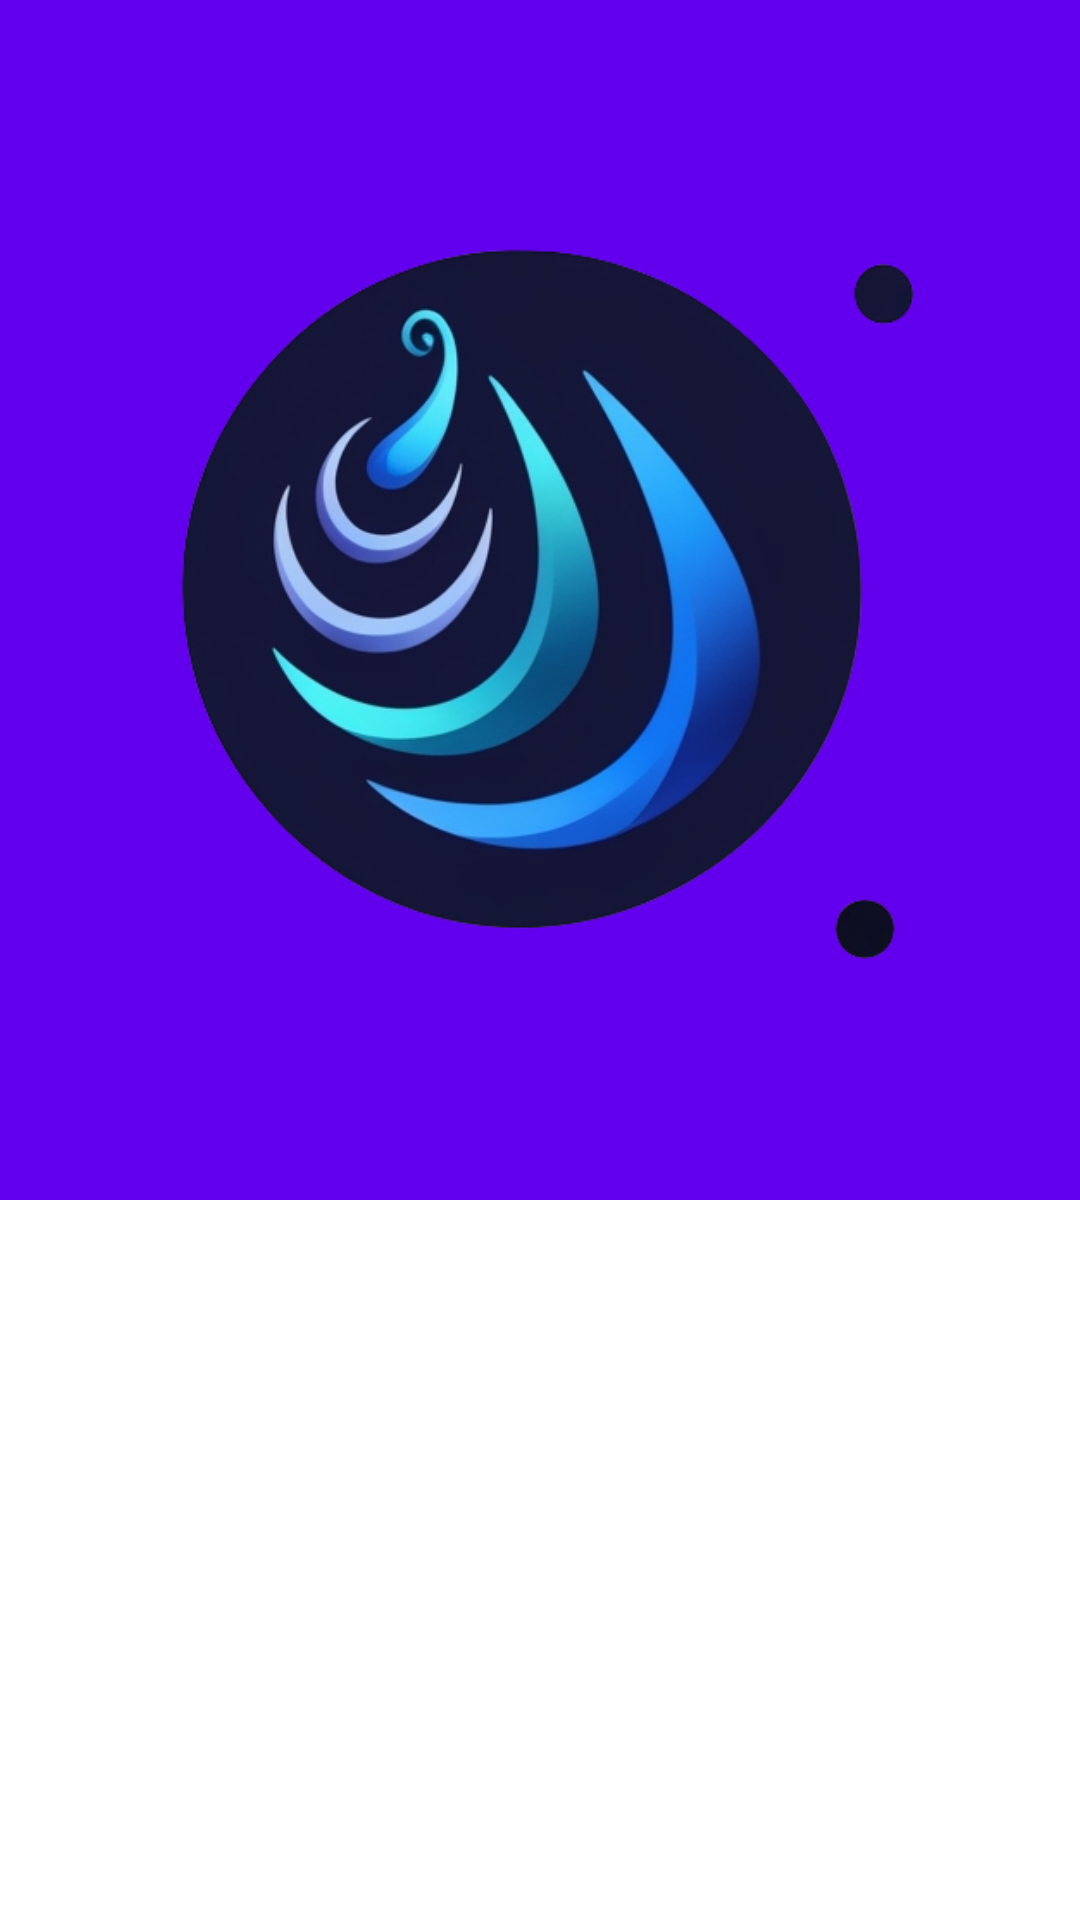

Layout XML and referenced resources for this Android screen:
<!-- AndroidManifest.xml: application theme Theme.InkWiseNote -->
<!-- res/layout/activity_app_toolbar_test01.xml -->
<?xml version="1.0" encoding="utf-8"?>
<androidx.coordinatorlayout.widget.CoordinatorLayout
        xmlns:android="http://schemas.android.com/apk/res/android"
        xmlns:tools="http://schemas.android.com/tools"
        xmlns:app="http://schemas.android.com/apk/res-auto"
        android:layout_width="match_parent"
        android:layout_height="match_parent">

    <com.google.android.material.appbar.AppBarLayout
            android:id="@+id/appbar"

            android:layout_height="400dp"
            android:layout_width="match_parent">

        <com.google.android.material.appbar.CollapsingToolbarLayout
                android:layout_width="match_parent"
                android:layout_height="match_parent"
                app:toolbarId="@+id/toolbar"
                app:title="@string/app_name"
                app:layout_scrollFlags="scroll|exitUntilCollapsed"
                app:layout_scrollInterpolator="@android:anim/decelerate_interpolator"
                app:contentScrim="@color/purple_700"
                app:titleEnabled="true"
                app:expandedTitleGravity="bottom|center"
                app:collapsedTitleTextColor="@color/white"
                app:expandedTitleTextColor="@color/white">

                <ImageView
                        android:id="@+id/app_bar_image"
                        android:layout_width="250dp"
                        android:layout_height="250dp"
                        android:src="@drawable/ic_app_icon"
                        android:layout_gravity="center"
                        app:layout_collapseMode="parallax"/>

        </com.google.android.material.appbar.CollapsingToolbarLayout>
    </com.google.android.material.appbar.AppBarLayout>

    <androidx.drawerlayout.widget.DrawerLayout
            android:id="@+id/sidebar_drawer_view"
            android:layout_width="match_parent"
            android:layout_height="match_parent"
            tools:context=".MainActivity"
            app:layout_behavior="com.google.android.material.appbar.AppBarLayout$ScrollingViewBehavior">


        
        <androidx.recyclerview.widget.RecyclerView
                android:id="@+id/navigation_sidebar_view"
                android:layout_width="wrap_content"
                android:layout_height="match_parent"
                android:layout_gravity="start"
                android:background="@color/white"
                app:layoutManager="androidx.recyclerview.widget.GridLayoutManager"
                android:paddingLeft="16dp"
                android:paddingRight="16dp"/>

    </androidx.drawerlayout.widget.DrawerLayout>

</androidx.coordinatorlayout.widget.CoordinatorLayout>
<!-- resources referenced by this layout -->
<resources>
  <color name="purple_700">#FF3700B3</color>
  <color name="white">#FFFFFFFF</color>
  <!-- drawable ic_app_icon: png bitmap (drawable, 162545 bytes) -->
  <string name="app_name">InkWise</string>
  <style name="Theme.InkWiseNote" parent="Theme.MaterialComponents.DayNight.DarkActionBar">
          
          <item name="colorPrimary">@color/purple_500</item>
          <item name="colorPrimaryVariant">@color/purple_700</item>
          <item name="colorOnPrimary">@color/white</item>
          
          <item name="colorSecondary">@color/teal_200</item>
          <item name="colorSecondaryVariant">@color/teal_700</item>
          <item name="colorOnSecondary">@color/black</item>
          
          <item name="android:statusBarColor">?attr/colorPrimaryVariant</item>
          <item name="windowActionBar">false</item>
          <item name="windowNoTitle">true</item>
          
      </style>
  <color name="purple_500">#FF6200EE</color>
  <color name="teal_200">#FF03DAC5</color>
  <color name="teal_700">#FF018786</color>
  <color name="black">#FF000000</color>
</resources>
